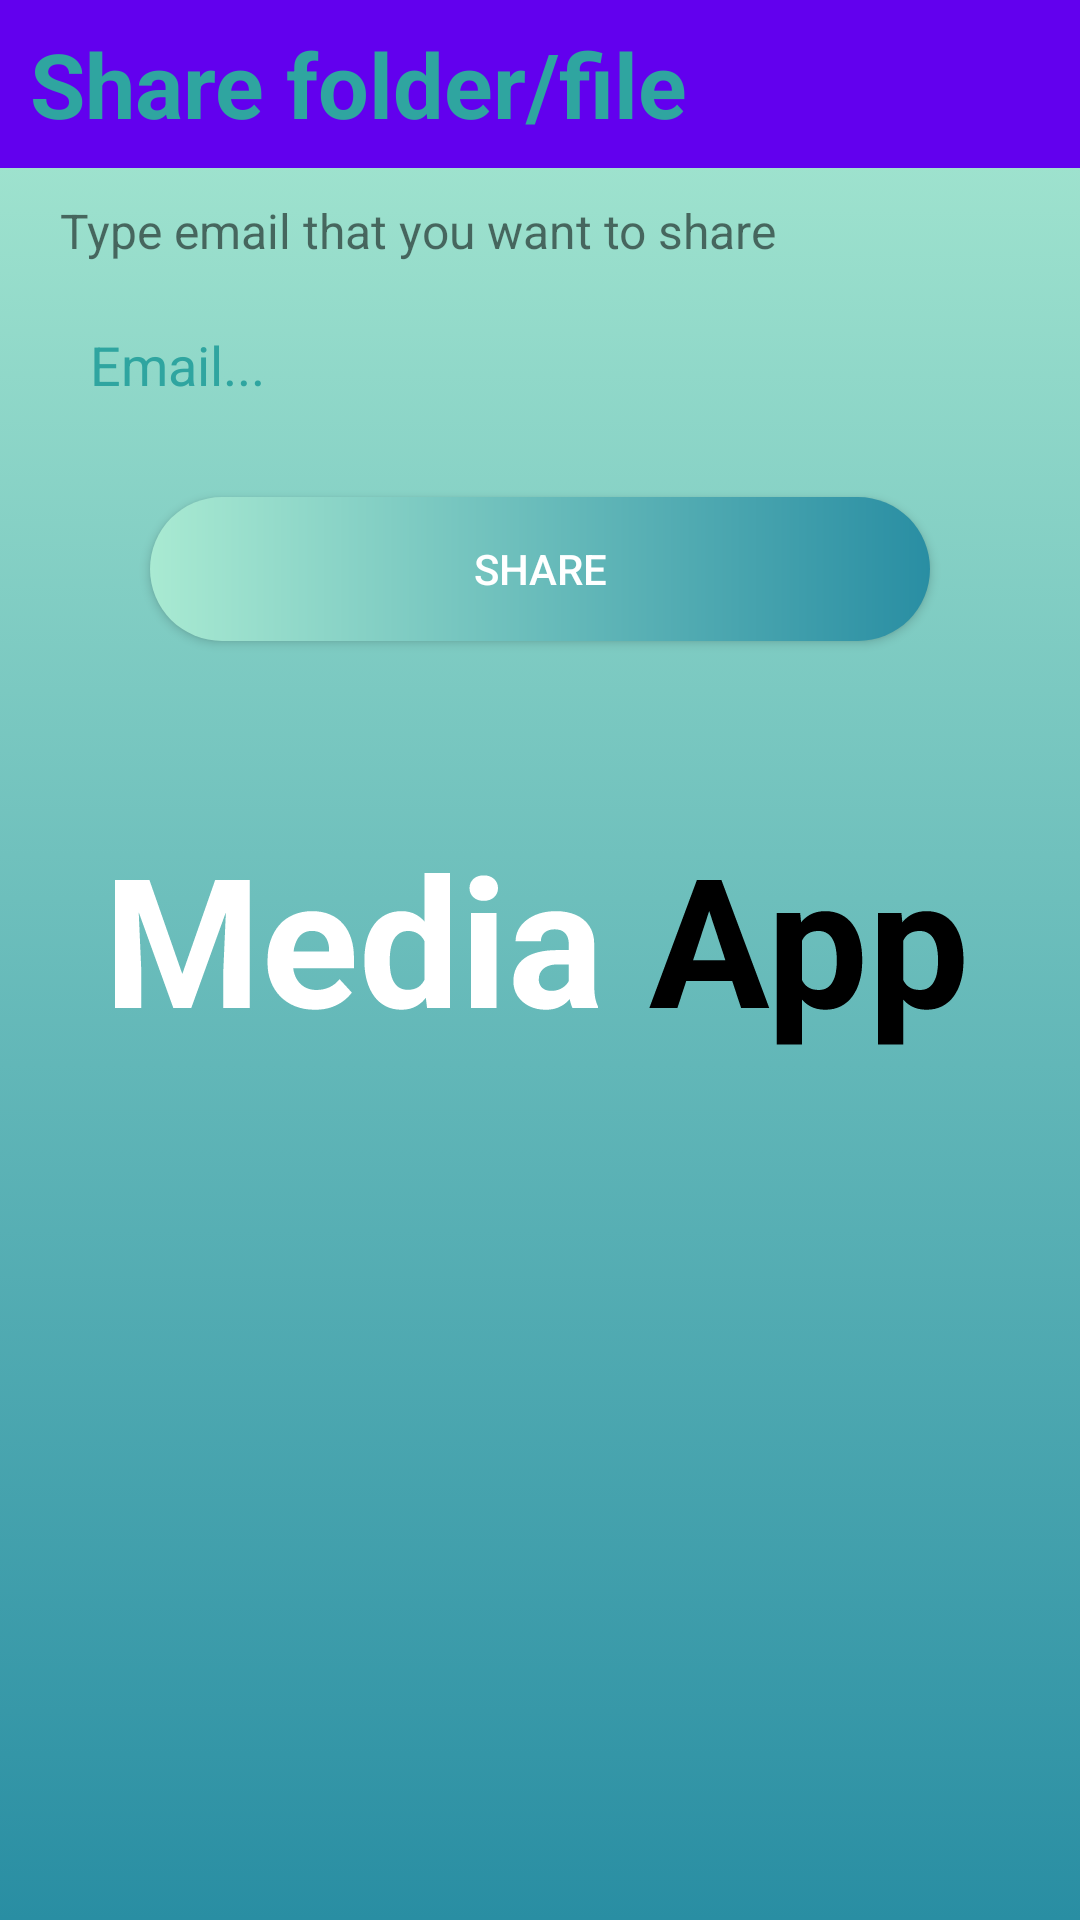

The Android layout XML behind this screen, and the referenced resources:
<!-- AndroidManifest.xml: application theme splashScreenTheme -->
<!-- res/layout/fragment_dialog_share.xml -->
<?xml version="1.0" encoding="utf-8"?>
<layout>
    <LinearLayout xmlns:android="http://schemas.android.com/apk/res/android"
        android:layout_width="match_parent"
        android:layout_height="400dp"
        android:orientation="vertical"
        xmlns:app="http://schemas.android.com/apk/res-auto">

        <com.google.android.material.appbar.AppBarLayout
            app:elevation="0dp"
            android:id="@+id/appBarSearch"
            android:layout_width="match_parent"
            android:layout_height="?attr/actionBarSize">
            <RelativeLayout
                android:orientation="horizontal"
                android:layout_width="match_parent"
                android:layout_height="match_parent">
                <TextView
                    android:textStyle="bold"
                    android:textColor="@color/primary_color"
                    android:paddingStart="10dp"
                    android:gravity="center_vertical"
                    android:textSize="30sp"
                    android:text="Share folder/file"
                    android:layout_width="match_parent"
                    android:layout_height="match_parent"/>
            </RelativeLayout>
        </com.google.android.material.appbar.AppBarLayout>
        <TextView
            android:textSize="16sp"
            android:paddingVertical="10dp"
            android:paddingHorizontal="20dp"
            android:text="Type email that you want to share"
            android:layout_width="match_parent"
            android:layout_height="wrap_content"/>
        <EditText
            android:drawableStart="@drawable/ic_search"
            android:layout_marginHorizontal="20dp"
            android:id="@+id/editTextSearch"
            android:layout_width="match_parent"
            android:layout_height="wrap_content"
            android:width="350dp"
            android:autoText="false"
            android:background="@drawable/custom_input_text"
            android:backgroundTint="#D7E5E5E5"
            android:elegantTextHeight="false"
            android:ems="10"
            android:textColorHint="@color/primary_color"
            android:hint="Email..."
            android:inputType="textPersonName"
            android:minHeight="48dp"
            android:paddingLeft="10dp"
            android:paddingTop="10dp"
            android:paddingBottom="10dp"/>
        <Button
            android:id="@+id/btnDialogShare"
            android:layout_marginVertical="20dp"
            android:layout_marginHorizontal="50dp"
            app:backgroundTint="@null"
            android:textColor="@color/white"
            android:text="Share"
            android:background="@drawable/custom_button_gradient"
            android:layout_width="match_parent"
            android:layout_height="wrap_content"/>
    </LinearLayout>
</layout>
<!-- resources referenced by this layout -->
<resources>
  <color name="primary_color">#2FA5A0</color>
  <color name="white">#FFFFFFFF</color>
  <!-- drawable custom_button_gradient (drawable) -->
  <?xml version="1.0" encoding="utf-8"?>
  <shape xmlns:android="http://schemas.android.com/apk/res/android">
  
      <solid android:color="@color/white"/>
      <gradient android:endColor="@color/end_color"
          android:startColor="@color/start_color"
          android:angle="180"/>
      <corners android:radius="25dp"/>
  </shape>
  <style name="splashScreenTheme" parent="Theme.MaterialComponents.DayNight.NoActionBar">
          <item name="android:windowBackground">@drawable/splash_image</item>
          <item name="android:windowNoTitle">true</item>
          <item name="android:windowFullscreen">true</item>
          <item name="android:statusBarColor">@color/primary_color_grey</item>
      </style>
  <color name="end_color">#A9EAD2</color>
  <color name="start_color">#298EA3</color>
  <!-- drawable splash_image (drawable) -->
  <?xml version="1.0" encoding="utf-8"?>
  <layer-list xmlns:android="http://schemas.android.com/apk/res/android">
  
      <item android:drawable="@drawable/gradient_background"/>
      <item android:drawable="@drawable/ic_logo"
          android:gravity="center"/>
  </layer-list>
  <color name="primary_color_grey">#6DCCC8</color>
  <!-- drawable gradient_background (drawable) -->
  <?xml version="1.0" encoding="utf-8"?>
  <selector xmlns:android="http://schemas.android.com/apk/res/android">
      <item>
          <shape>
              <gradient android:angle="90"
                  android:endColor="@color/end_color"
                  android:startColor="@color/start_color"
                  android:type="linear"/>
          </shape>
      </item>
  </selector>
  <!-- drawable ic_logo: vector/xml drawable (drawable, 8510 chars, omitted) -->
</resources>
